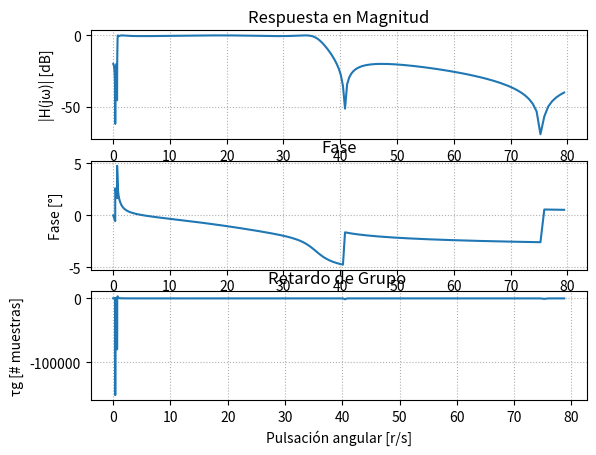
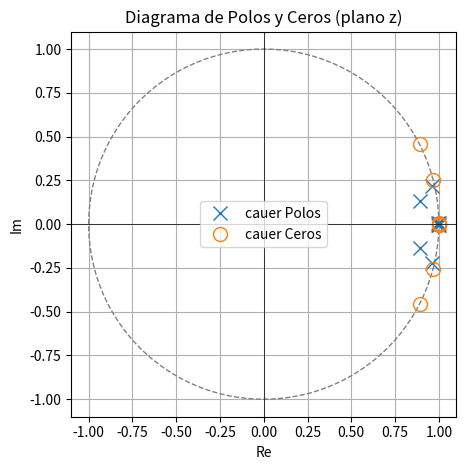
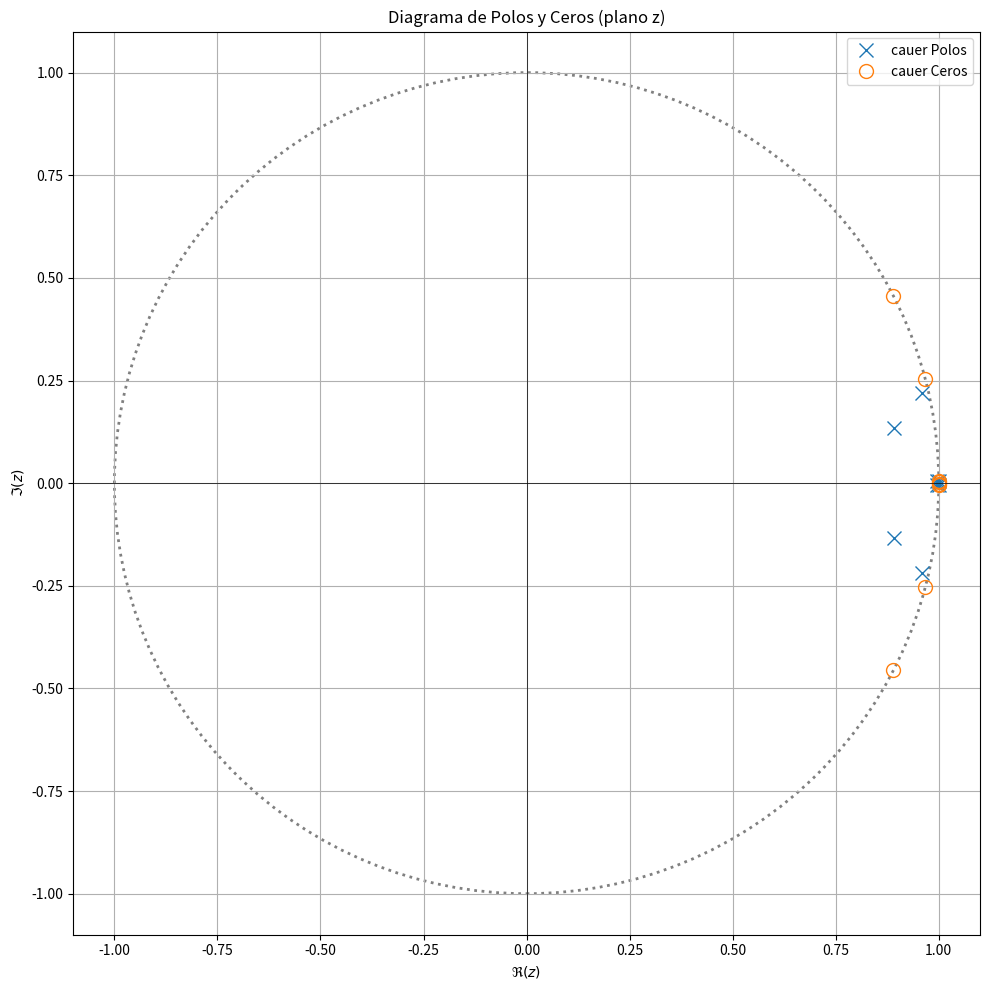

Write Python code to recreate these figures, in order. (Note: this script raises an exception after producing the figures.)

import numpy as np
import matplotlib.pyplot as plt
from scipy import signal
import scipy.io as sio
import matplotlib.patches as patches

#filtro normalizado -> todas las singularidades en el circulo unitario?
#--- Plantilla de diseño ---

fs = 1000
wp = [0.8, 35] #freq de corte/paso (rad/s)
ws = [0.1, 40] #freq de stop/detenida (rad/s)

#si alpha_p es =3 -> max atenuacion, butter

alpha_p = 1/2 #atenuacion de corte/paso, alfa_max, perdida en banda de paso 
alpha_s = 40/2 #atenuacion de stop/detenida, alfa_min, minima atenuacion requerida en banda de paso 

f_aprox = 'cauer'
mi_sos_cauer = signal.iirdesign(wp = wp, ws = ws, gpass = alpha_p, gstop = alpha_s, analog = False, ftype = f_aprox, output ='sos', fs=fs) #devuelve dos listas de coeficientes, b para P y a para Q

# %%
mi_sos = mi_sos_cauer

# --- Respuesta en frecuencia ---
w, h= signal.freqz_sos(mi_sos, worN = np.logspace(-2, 1.9, 1000), fs = fs) #calcula rta en frq del filtro, devuelve w y vector de salida (h es numero complejo)

# --- Cálculo de fase y retardo de grupo ---

fase = np.unwrap(np.angle(h)) #unwrap hace grafico continuo

w_rad = w / (fs / 2) * np.pi
gd = -np.diff(fase) / np.diff(w_rad) #retardo de grupo [rad/rad]

# --- Polos y ceros ---

z, p, k = signal.sos2zpk(mi_sos) #ubicacion de polos y ceros, z=ubicacion de ceros(=0), p=ubicacion polos, k

# --- Gráficas ---
#plt.figure(figsize=(12,10))

# Magnitud
plt.subplot(3,1,1)
plt.plot(w, 20*np.log10(abs(h)), label = f_aprox)
plt.title('Respuesta en Magnitud')
plt.xlabel('Pulsación angular [r/s]')
plt.ylabel('|H(jω)| [dB]')
plt.grid(True, which='both', ls=':')

# Fase
plt.subplot(3,1,2)
plt.plot(w, fase, label = f_aprox)
plt.title('Fase')
plt.xlabel('Pulsación angular [r/s]')
plt.ylabel('Fase [°]')
plt.grid(True, which='both', ls=':')

# Retardo de grupo
plt.subplot(3,1,3)
plt.plot(w[:-1], gd, label = f_aprox)
plt.title('Retardo de Grupo ')
plt.xlabel('Pulsación angular [r/s]')
plt.ylabel('τg [# muestras]')
plt.grid(True, which='both', ls=':')

# Diagrama de polos y ceros
plt.figure()
theta = np.linspace(0, 2*np.pi, 500)
plt.plot(np.cos(theta), np.sin(theta), '--', color='gray', linewidth=1)  # circunferencia unidad

plt.plot(np.real(p), np.imag(p), 'x', markersize=10, label=f'{f_aprox} Polos')
if len(z) > 0:
    plt.plot(np.real(z), np.imag(z), 'o', markersize=10, fillstyle='none', label=f'{f_aprox} Ceros')

plt.axhline(0, color='k', lw=0.5)
plt.axvline(0, color='k', lw=0.5)
plt.title('Diagrama de Polos y Ceros (plano z)')
plt.xlabel('Re')
plt.ylabel('Im')
plt.legend()
plt.grid(True)
plt.gca().set_aspect('equal')

plt.tight_layout()
plt.show()

# %% Gráfico adicional del plano Z con círculo unitario

plt.figure(figsize=(10,10))
plt.plot(np.real(p), np.imag(p), 'x', markersize=10, label=f'{f_aprox} Polos')
axes_hdl = plt.gca()

if len(z) > 0:
    plt.plot(np.real(z), np.imag(z), 'o', markersize=10, fillstyle='none', label=f'{f_aprox} Ceros')

# Ejes y círculo unitario
plt.axhline(0, color='k', lw=0.5)
plt.axvline(0, color='k', lw=0.5)
unit_circle = patches.Circle((0, 0), radius=1, fill=False, color='gray', ls='dotted', lw=2)
axes_hdl.add_patch(unit_circle)

# Ajustes visuales
plt.axis([-1.1, 1.1, -1.1, 1.1])
plt.title('Diagrama de Polos y Ceros (plano z)')
plt.xlabel(r'$\Re(z)$')
plt.ylabel(r'$\Im(z)$')
plt.legend()
plt.grid(True)
plt.tight_layout()
plt.show()
#%%

##################
# Lectura de ECG #
##################

fs_ecg = 1000 # Hz

##################
## ECG con ruido
##################

# para listar las variables que hay en el archivo
#io.whosmat('ECG_TP4.mat')
mat_struct = sio.loadmat('./ECG_TP4.mat')
ecg_one_lead = mat_struct['ecg_lead'].flatten()
N = len(ecg_one_lead)

ecg_filt_cauer = signal.sosfiltfilt(mi_sos, ecg_one_lead)
# ecg_filt_cauer = signal.sosfilt(mi_sos, ecg_one_lead)

plt.figure()

plt.plot(ecg_one_lead, label = 'ecg raw')
plt.plot(ecg_filt_cauer, label = 'cauer')

plt.legend()


plt.figure()
t = np.arange(N) / fs_ecg  # vector de tiempo en segundos
# plt.plot(t[4000:5500], ecg_one_lead[4000:5500], label='ECG crudo')
# plt.plot(t[4000:5500], ecg_filt_cauer[4000:5500], label='ECG filtrado (Cauer)')
plt.plot(ecg_one_lead[80750:89000], label='ECG crudo')
plt.plot(ecg_filt_cauer[80750:89000], label='ECG filtrado (Cauer)')
# plt.xlabel('Tiempo [s]')
plt.ylabel('Amplitud')
plt.title('ECG con y sin filtrado')
plt.legend()
plt.grid(True)
plt.show()

#%%
#################################
# Regiones de interés sin ruido #
#################################

cant_muestras = len(ecg_one_lead)

regs_interes = (
        [4000, 5500], # muestras
        [10e3, 11e3], # muestras
        )
 
for ii in regs_interes:
   
    # intervalo limitado de 0 a cant_muestras
    zoom_region = np.arange(np.max([0, ii[0]]), np.min([cant_muestras, ii[1]]), dtype='uint')
   
    plt.figure()
    plt.plot(zoom_region, ecg_one_lead[zoom_region], label='ECG', linewidth=2)
    plt.plot(zoom_region, ecg_filt_cauer[zoom_region], label='Butterworth')
    #plt.plot(zoom_region, ECG_f_win[zoom_region + demora], label='FIR Window')
   
    plt.title('ECG sin ruido desde ' + str(ii[0]) + ' to ' + str(ii[1]) )
    plt.ylabel('Adimensional')
    plt.xlabel('Muestras (#)')
   
    axes_hdl = plt.gca()
    axes_hdl.legend()
    axes_hdl.set_yticks(())
           
    plt.show()
 
#################################
# Regiones de interés con ruido #
#################################
 
regs_interes = (
        np.array([5, 5.2]) *60*fs, # minutos a muestras
        np.array([12, 12.4]) *60*fs, # minutos a muestras
        np.array([15, 15.2]) *60*fs, # minutos a muestras
        )
 
for ii in regs_interes:
   
    # intervalo limitado de 0 a cant_muestras
    zoom_region = np.arange(np.max([0, ii[0]]), np.min([cant_muestras, ii[1]]), dtype='uint')
   
    plt.figure()
    plt.plot(zoom_region, ecg_one_lead[zoom_region], label='ECG', linewidth=2)
    plt.plot(zoom_region, ecg_filt_cauer[zoom_region], label='Butterworth')
    # plt.plot(zoom_region, ECG_f_win[zoom_region + demora], label='FIR Window')
   
    plt.title('ECG con ruido desde ' + str(ii[0]) + ' to ' + str(ii[1]) )
    plt.ylabel('Adimensional')
    plt.xlabel('Muestras (#)')
   
    axes_hdl = plt.gca()
    axes_hdl.legend()
    axes_hdl.set_yticks(())
           
    plt.show()

